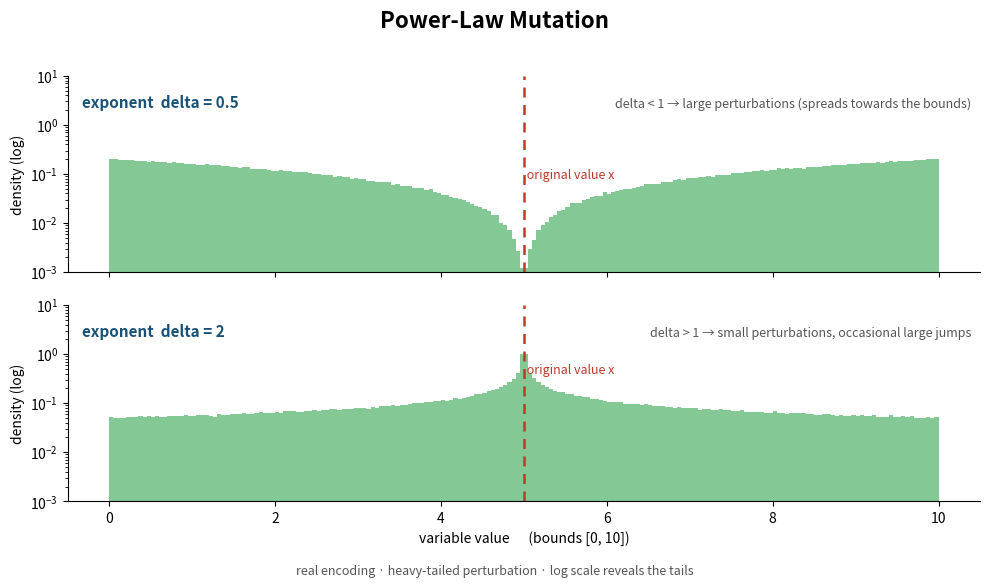

This figure's Python source: (Note: this script raises an exception after producing the figure.)
"""Generate a diagram illustrating power-law mutation on a real variable.

The sampling replicates PowerLawMutation.doMutation
(jmetal-core .../operator/mutation/impl/PowerLawMutation.java):
  tempDelta = rnd^(-delta)
  deltaq    = 0.5 * (rnd - 0.5) * (1 - tempDelta)
  newValue  = x + deltaq * (ub - lb)
This produces heavy-tailed perturbations: mostly small steps with occasional large
jumps, controlled by the exponent delta.
"""
import os
import numpy as np
import matplotlib
matplotlib.use("Agg")
import matplotlib.pyplot as plt


def power_law_mutation(x, lb, ub, delta, rnd, r):
    # Power-distributed strength s in [0, 1]; direction from the relative position t.
    s = rnd ** delta
    t = (x - lb) / (ub - lb)
    down = x - s * (x - lb)
    up = x + s * (ub - x)
    return np.where(t < r, down, up)


X = 5.0
LB, UB = 0.0, 10.0
N = 400_000
rng = np.random.default_rng(23)
rnd = rng.random(N)
r = rng.random(N)

fig, axes = plt.subplots(2, 1, figsize=(10, 5.8), sharex=True)
bins = np.linspace(LB, UB, 201)

for ax, delta in ((axes[0], 0.5), (axes[1], 2.0)):
    y = power_law_mutation(X, LB, UB, delta, rnd, r)
    ax.hist(y, bins=bins, density=True, color="#41ab5d", alpha=0.65, edgecolor="none")
    ax.axvline(X, color="#c0392b", lw=1.8, ls=(0, (4, 3)))
    ax.text(X, ax.get_ylim()[1] * 0.6, " original value x", color="#c0392b",
            fontsize=9, va="top")
    ax.set_yscale("log")
    ax.set_ylim(1e-3, 1e1)
    ax.set_ylabel("density (log)")
    ax.text(0.015, 0.84, f"exponent  delta = {delta:g}", transform=ax.transAxes,
            fontsize=11, fontweight="bold", color="#1a5276")
    ax.spines[["top", "right"]].set_visible(False)

axes[0].text(0.99, 0.84, "delta < 1 → large perturbations (spreads towards the bounds)",
             transform=axes[0].transAxes, ha="right", fontsize=9, color="#555")
axes[1].text(0.99, 0.84, "delta > 1 → small perturbations, occasional large jumps",
             transform=axes[1].transAxes, ha="right", fontsize=9, color="#555")
axes[1].set_xlabel("variable value      (bounds [%g, %g])" % (LB, UB))

fig.suptitle("Power-Law Mutation", fontsize=16, fontweight="bold")
fig.text(0.5, 0.005,
         "real encoding · heavy-tailed perturbation · log scale reveals the tails",
         ha="center", fontsize=9, color="#555")
fig.tight_layout(rect=(0, 0.03, 1, 0.97))

out = os.path.join(os.path.dirname(__file__), os.pardir,
                   "docs", "resources", "figures", "power_law_mutation.png")
fig.savefig(out, dpi=150, bbox_inches="tight")
print("saved:", out)
print("x:", X, "bounds:", (LB, UB))
